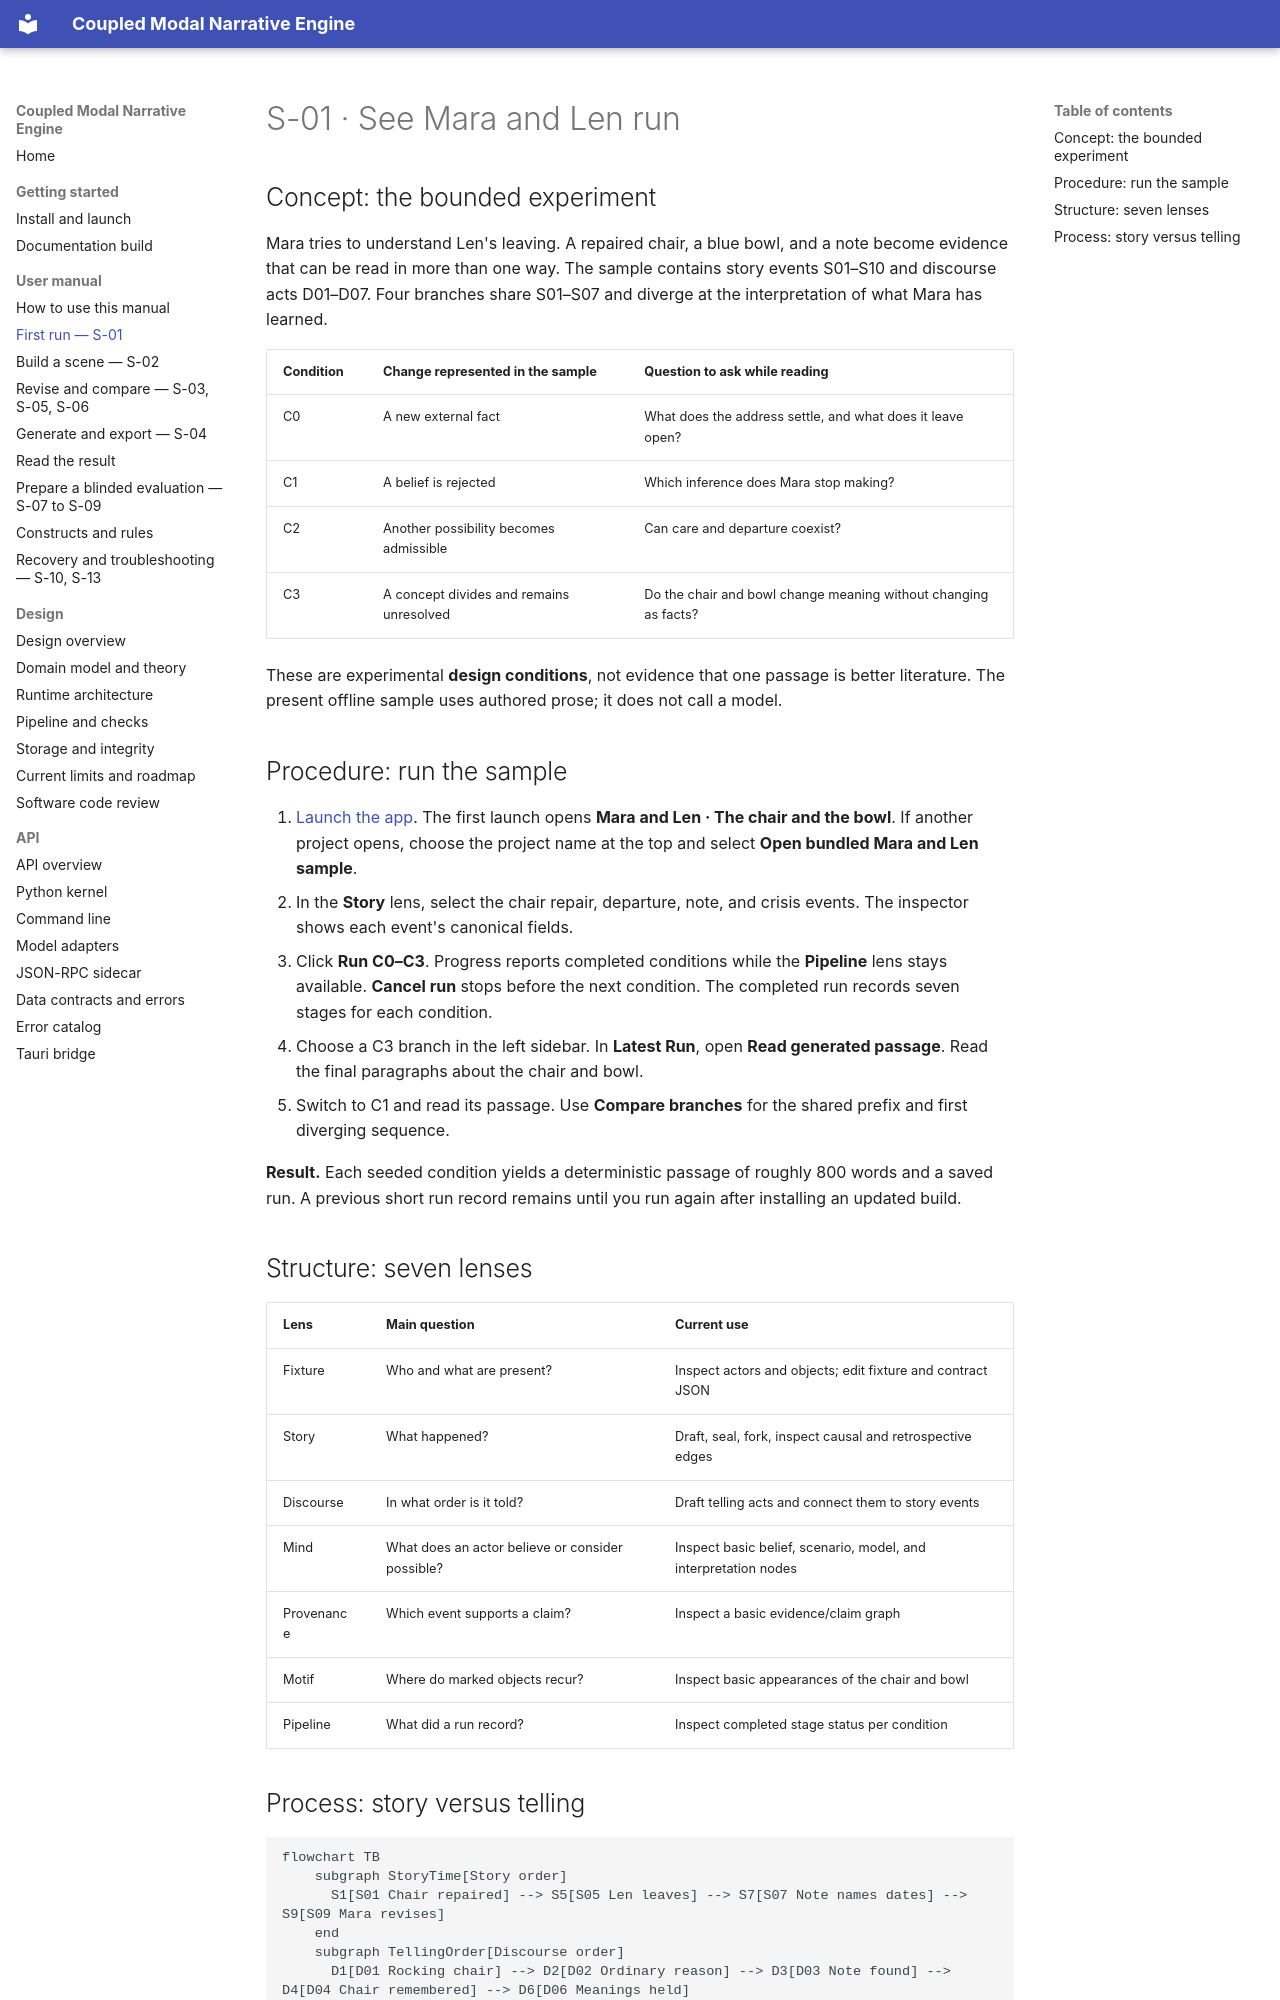

repository: mattbriggs/Coupled-Modal-Narrative-Engine · page: manual/first-run.html · generator: mkdocs

# S-01 · See Mara and Len run

## Concept: the bounded experiment

Mara tries to understand Len's leaving. A repaired chair, a blue bowl, and a note become evidence that can be read in more than one way. The sample contains story events S01–S10 and discourse acts D01–D07. Four branches share S01–S07 and diverge at the interpretation of what Mara has learned.

| Condition | Change represented in the sample | Question to ask while reading |
|---|---|---|
| C0 | A new external fact | What does the address settle, and what does it leave open? |
| C1 | A belief is rejected | Which inference does Mara stop making? |
| C2 | Another possibility becomes admissible | Can care and departure coexist? |
| C3 | A concept divides and remains unresolved | Do the chair and bowl change meaning without changing as facts? |

These are experimental **design conditions**, not evidence that one passage is better literature. The present offline sample uses authored prose; it does not call a model.

## Procedure: run the sample

1. [Launch the app](../getting-started/install.md). The first launch opens **Mara and Len · The chair and the bowl**. If another project opens, choose the project name at the top and select **Open bundled Mara and Len sample**.
2. In the **Story** lens, select the chair repair, departure, note, and crisis events. The inspector shows each event's canonical fields.
3. Click **Run C0–C3**. Progress reports completed conditions while the **Pipeline** lens stays available. **Cancel run** stops before the next condition. The completed run records seven stages for each condition.
4. Choose a C3 branch in the left sidebar. In **Latest Run**, open **Read generated passage**. Read the final paragraphs about the chair and bowl.
5. Switch to C1 and read its passage. Use **Compare branches** for the shared prefix and first diverging sequence.

**Result.** Each seeded condition yields a deterministic passage of roughly 800 words and a saved run. A previous short run record remains until you run again after installing an updated build.

## Structure: seven lenses

| Lens | Main question | Current use |
|---|---|---|
| Fixture | Who and what are present? | Inspect actors and objects; edit fixture and contract JSON |
| Story | What happened? | Draft, seal, fork, inspect causal and retrospective edges |
| Discourse | In what order is it told? | Draft telling acts and connect them to story events |
| Mind | What does an actor believe or consider possible? | Inspect basic belief, scenario, model, and interpretation nodes |
| Provenance | Which event supports a claim? | Inspect a basic evidence/claim graph |
| Motif | Where do marked objects recur? | Inspect basic appearances of the chair and bowl |
| Pipeline | What did a run record? | Inspect completed stage status per condition |
